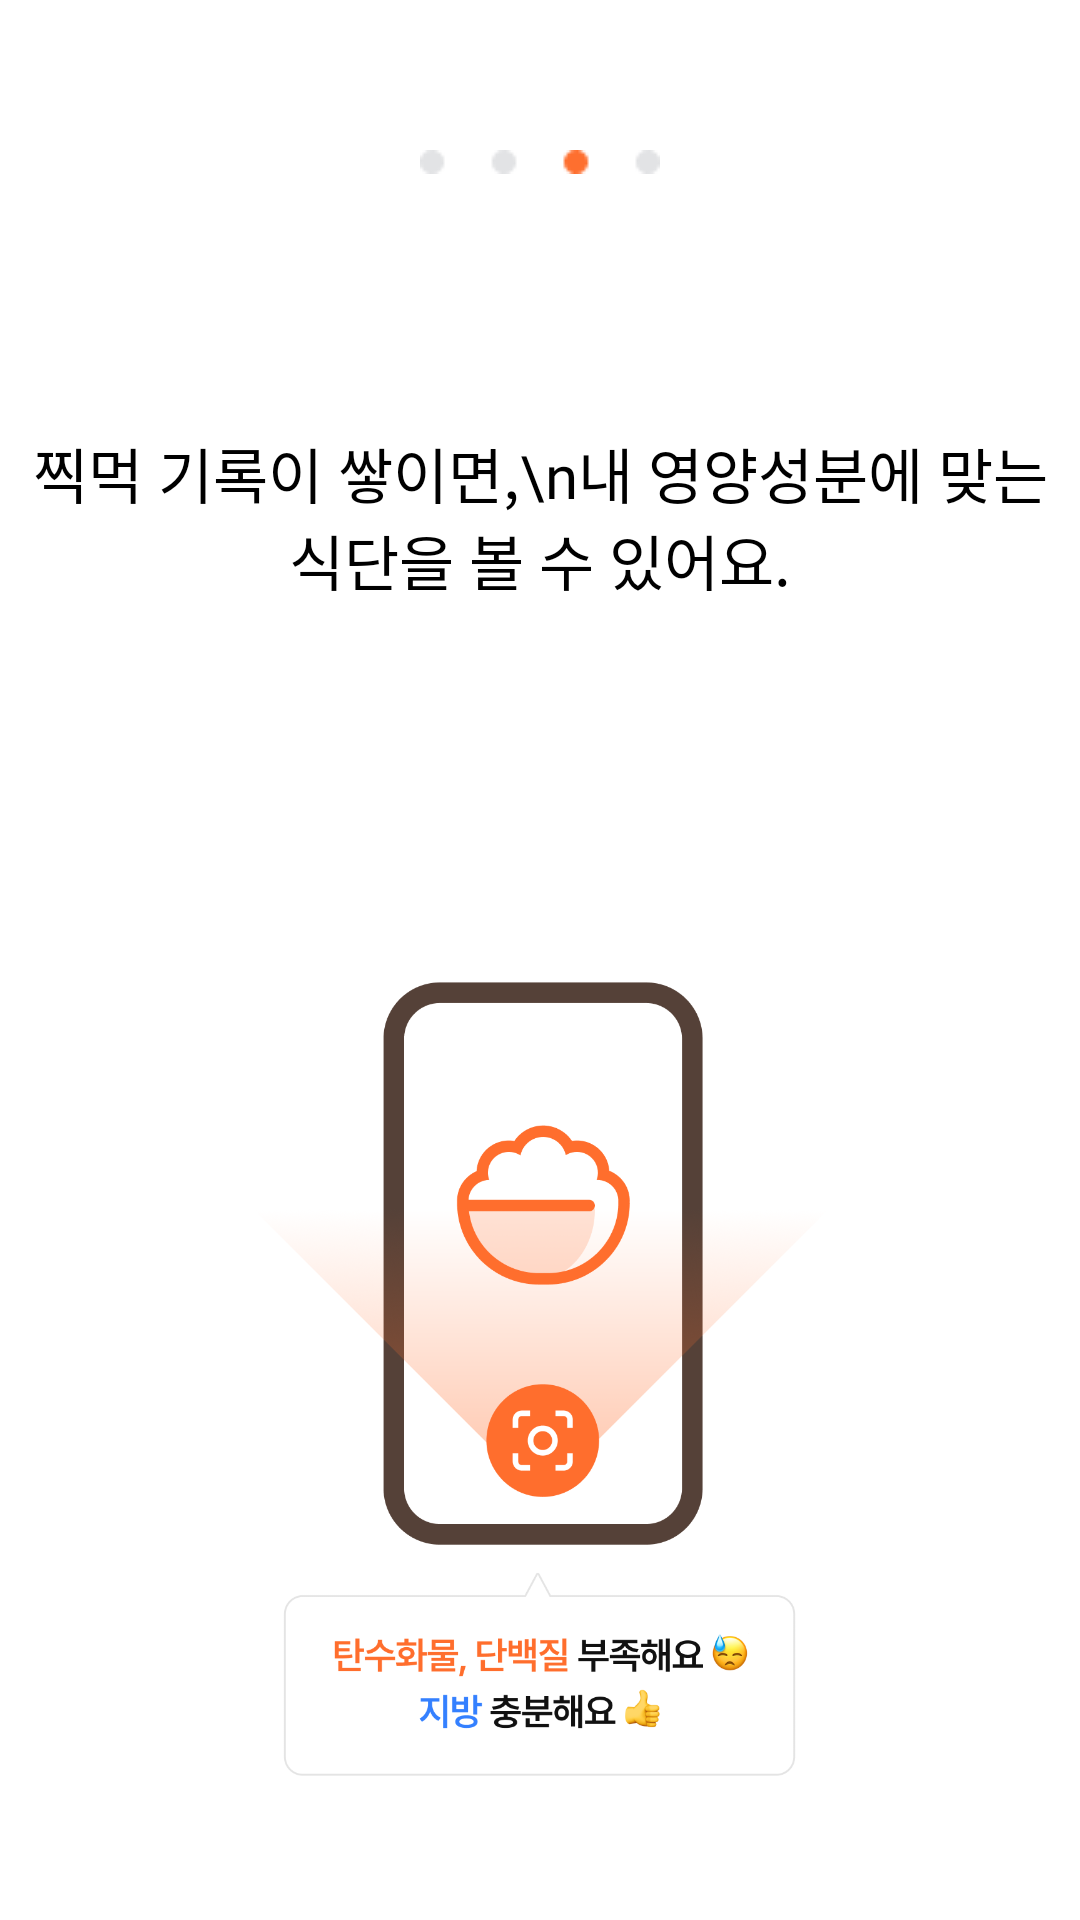

Android layout source for this screen:
<!-- AndroidManifest.xml: application theme Theme.JjikMuk -->
<!-- res/layout/onfragment_3.xml -->
<?xml version="1.0" encoding="utf-8"?>
<androidx.constraintlayout.widget.ConstraintLayout xmlns:android="http://schemas.android.com/apk/res/android"
    xmlns:app="http://schemas.android.com/apk/res-auto"
    xmlns:tools="http://schemas.android.com/tools"
    android:layout_width="match_parent"
    android:layout_height="match_parent"
    android:background="#FFFFFF"
    tools:context=".ui.OnFragment3">

    <FrameLayout
        android:id="@+id/onStart3"
        android:layout_width="match_parent"
        android:layout_height="match_parent"
        app:layout_constraintBottom_toBottomOf="parent"
        app:layout_constraintLeft_toLeftOf="parent"
        app:layout_constraintRight_toRightOf="parent"
        app:layout_constraintTop_toTopOf="parent"
        app:layout_constraintVertical_bias="0.291" />

    <ImageView
        android:layout_width="80dp"
        android:layout_height="8dp"
        android:src="@drawable/indicator3"
        android:layout_marginTop="50dp"
        app:layout_constraintEnd_toEndOf="parent"
        app:layout_constraintStart_toStartOf="parent"
        app:layout_constraintTop_toTopOf="@+id/onStart3" />

    <TextView
        android:id="@+id/textView1"
        android:layout_width="wrap_content"
        android:layout_height="wrap_content"
        android:gravity="center"
        android:text="찍먹 기록이 쌓이면,\n내 영양성분에 맞는 식단을 볼 수 있어요."
        android:layout_marginTop="143dp"
        android:textSize="20sp"
        android:fontFamily="@font/pretendard_bold"
        android:textColor="@color/black"
        app:layout_constraintBottom_toBottomOf="parent"
        app:layout_constraintEnd_toEndOf="parent"
        app:layout_constraintStart_toStartOf="parent"
        app:layout_constraintTop_toTopOf="parent"
        app:layout_constraintVertical_bias="0" />

    <ImageView
        android:id="@+id/imageView"
        android:layout_width="285dp"
        android:layout_height="341dp"
        android:layout_marginTop="251dp"
        android:src="@drawable/onfrag1"
        app:layout_constraintBottom_toBottomOf="parent"
        app:layout_constraintEnd_toEndOf="parent"
        app:layout_constraintStart_toStartOf="parent"
        app:layout_constraintTop_toTopOf="parent"
        app:layout_constraintVertical_bias="0" />


</androidx.constraintlayout.widget.ConstraintLayout>
<!-- resources referenced by this layout -->
<resources>
  <color name="black">#FF000000</color>
  <!-- drawable indicator3: png bitmap (drawable, 360 bytes) -->
  <!-- drawable onfrag1: png bitmap (drawable, 99992 bytes) -->
  <style name="Theme.JjikMuk" parent="Base.Theme.JjikMuk" />
  <style name="Base.Theme.JjikMuk" parent="Theme.MaterialComponents.DayNight.NoActionBar">
          
           <item name="colorPrimary">@color/main_color</item>
      </style>
  <color name="main_color">#FF6E2D</color>
</resources>
